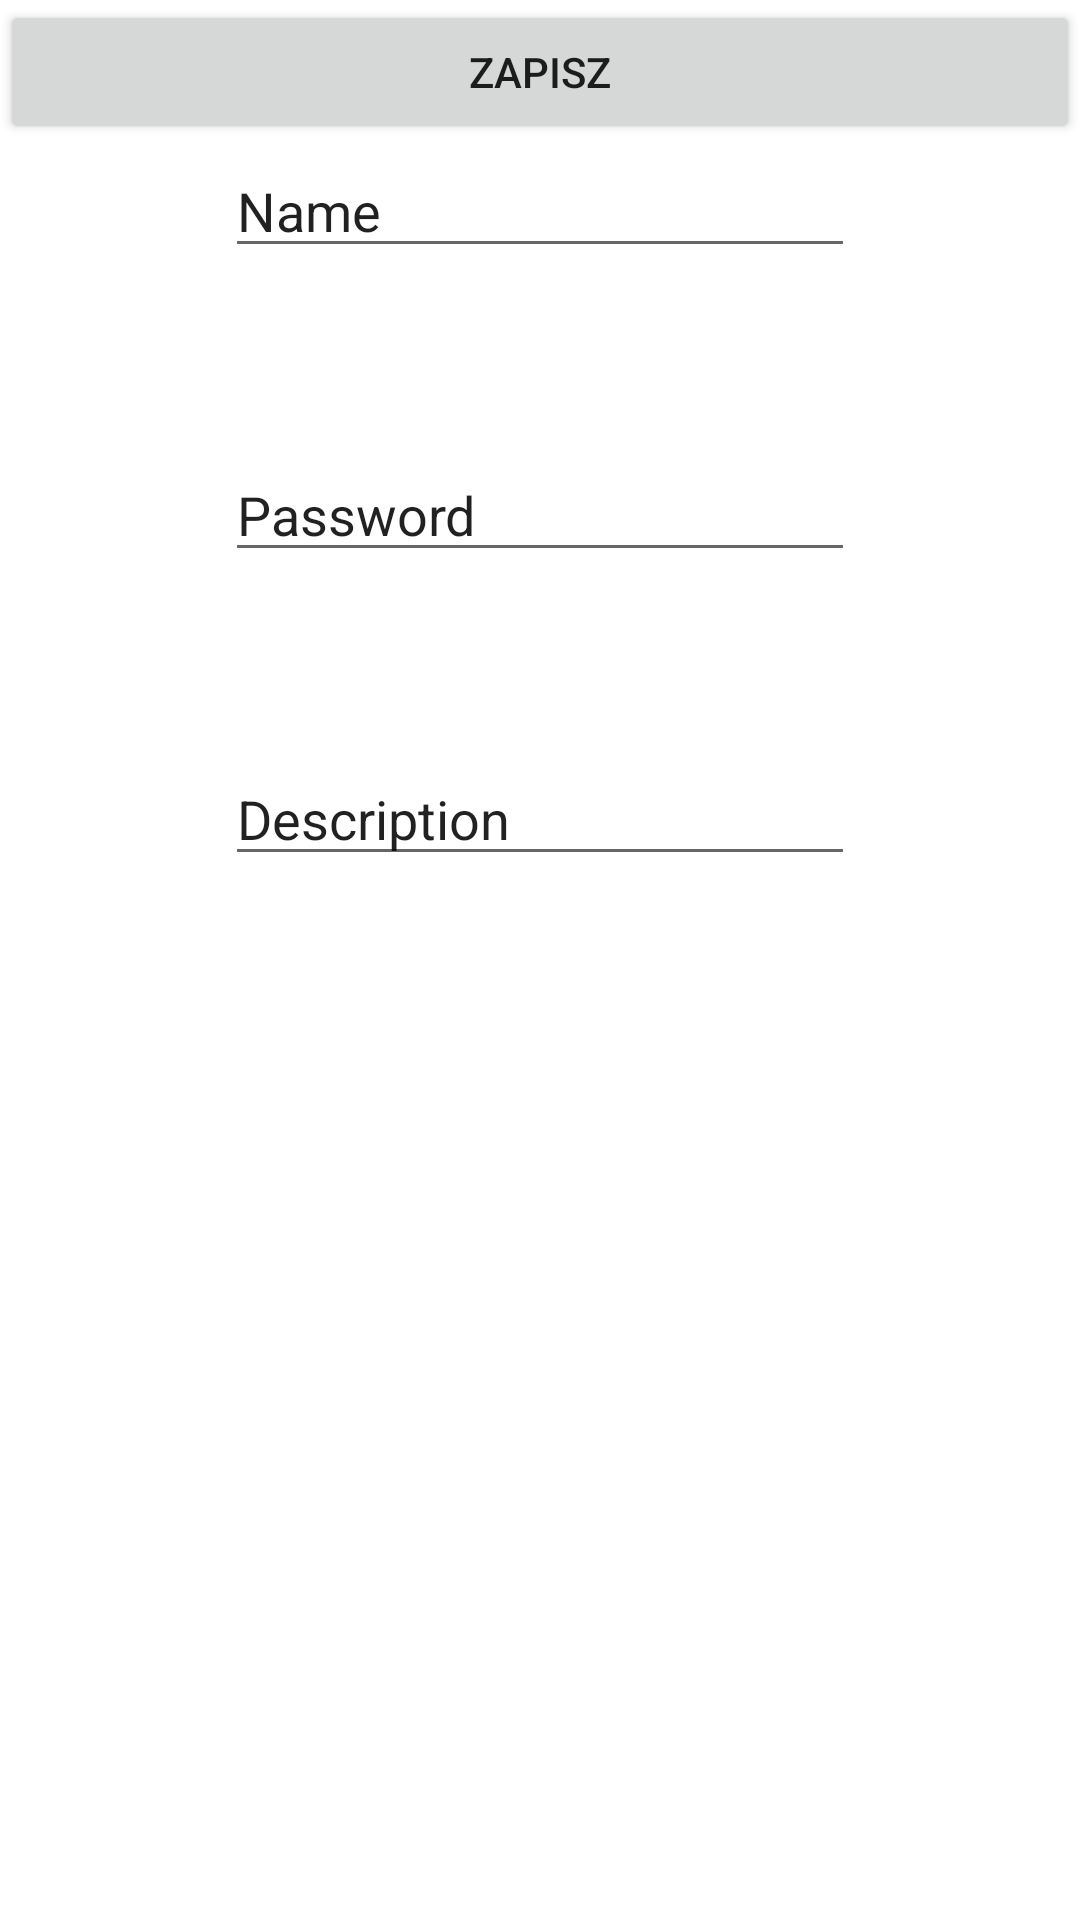

Here is an Android app screen rendered from its layout file. Give the layout XML and the strings, colors and styles it references.
<!-- AndroidManifest.xml: application theme Theme.Teemo -->
<!-- res/layout/fragment_record_new.xml -->
<?xml version="1.0" encoding="utf-8"?>
<FrameLayout xmlns:android="http://schemas.android.com/apk/res/android"
    xmlns:tools="http://schemas.android.com/tools"
    android:layout_width="match_parent"
    android:layout_height="match_parent"
    tools:context=".ui.recordnew.RecordNewFragment">

    <LinearLayout
        android:layout_width="match_parent"
        android:layout_height="match_parent"
        android:orientation="vertical"
        android:gravity="center_horizontal"
        >

        <Button
            android:id="@+id/save"
            android:layout_width="match_parent"
            android:layout_height="wrap_content"
            android:text="ZAPISZ" />

        <EditText
            android:id="@+id/id_box"
            android:layout_width="wrap_content"
            android:layout_height="wrap_content"
            android:ems="10"
            android:layout_marginBottom="60sp"
            android:inputType="textPersonName"
            android:text="ID"
            android:visibility="gone"/>

        <EditText
            android:id="@+id/name"
            android:layout_width="wrap_content"
            android:layout_height="wrap_content"
            android:ems="10"
            android:layout_marginBottom="60sp"
            android:inputType="textPersonName"
            android:text="Name" />

        <EditText
            android:id="@+id/password"
            android:layout_width="wrap_content"
            android:layout_height="wrap_content"
            android:ems="10"
            android:layout_marginBottom="60sp"
            android:inputType="textPersonName"
            android:text="Password" />

        <EditText
            android:id="@+id/desc"
            android:layout_width="wrap_content"
            android:layout_height="wrap_content"
            android:ems="10"
            android:layout_marginBottom="60sp"
            android:inputType="textPersonName"
            android:text="Description" />



    </LinearLayout>


</FrameLayout>
<!-- resources referenced by this layout -->
<resources>
  <style name="Theme.Teemo" parent="Theme.MaterialComponents.DayNight.DarkActionBar">
          
          <item name="colorPrimary">@color/purple_500</item>
          <item name="colorPrimaryVariant">@color/purple_700</item>
          <item name="colorOnPrimary">@color/white</item>
          
          <item name="colorSecondary">@color/teal_200</item>
          <item name="colorSecondaryVariant">@color/teal_700</item>
          <item name="colorOnSecondary">@color/black</item>
          
          <item name="android:statusBarColor">?attr/colorPrimaryVariant</item>
          
          <item name="colorPrimary">#673AB7</item>
          <item name="colorPrimaryDark">#512DA8</item>
          <item name="colorAccent">#FF4081</item>
      </style>
  <!-- not gathered from this repository: default colours our renderer supplied (Android Studio template values) -->
  <color name="purple_500">#FF6200EE</color>
  <color name="purple_700">#FF3700B3</color>
  <color name="teal_200">#FF03DAC5</color>
  <color name="teal_700">#FF018786</color>
  <color name="black">#FF000000</color>
  <color name="white">#FFFFFFFF</color>
</resources>
